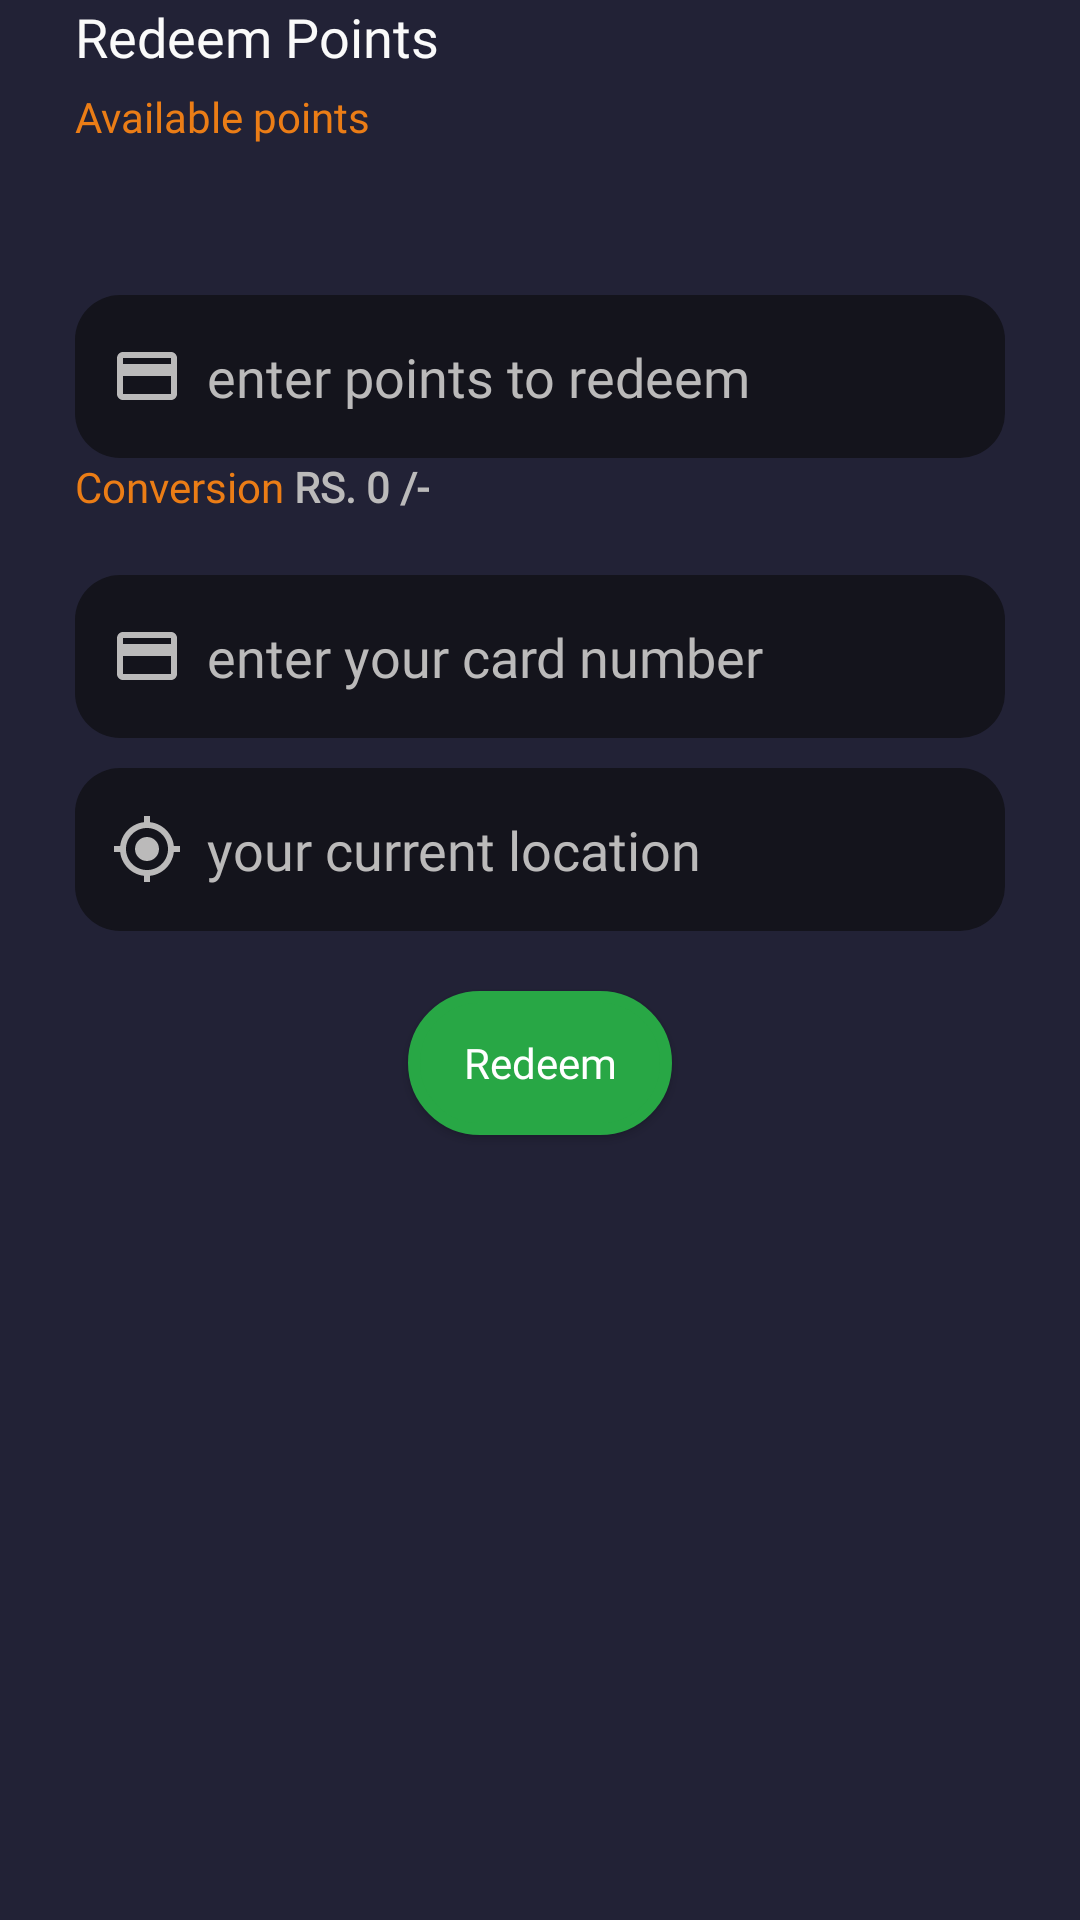

Layout XML and referenced resources for this Android screen:
<!-- AndroidManifest.xml: application theme AppTheme -->
<!-- res/layout/redeem_dialog.xml -->
<?xml version="1.0" encoding="utf-8"?>
<LinearLayout
    xmlns:android="http://schemas.android.com/apk/res/android"
    android:layout_width="match_parent"
    android:layout_height="match_parent"
    android:orientation="vertical"
    android:paddingRight="25dp"
    android:paddingLeft="25dp"
    android:paddingBottom="25dp"
    android:background="@color/colorCardBg"
    >

    <TextView
        android:id="@+id/tv_store_title"
        android:layout_width="wrap_content"
        android:layout_height="wrap_content"
        android:text="Redeem Points"
        android:fontFamily="@font/oswald"
        android:textSize="18dp"
        android:textColor="@color/colorWhiteHeading"/>

    <LinearLayout
        android:layout_width="match_parent"
        android:layout_height="wrap_content"
        >
        <TextView
            android:layout_width="wrap_content"
            android:layout_height="wrap_content"
            android:text="Available points "
            android:layout_marginTop="5dp"
            android:fontFamily="@font/oswald"
            android:textColor="@color/colorOrange"
            />

        <TextView
            android:id="@+id/tv_redeem_bp"
            android:layout_width="wrap_content"
            android:layout_height="wrap_content"
            android:fontFamily="@font/oswald"
            android:textColor="@color/colorWhiteSub"
            android:layout_marginTop="5dp"
            />
    </LinearLayout>

    <EditText
        android:id="@+id/etRedeemPoints"
        android:layout_width="match_parent"
        android:layout_height="wrap_content"
        android:layout_marginTop="50dp"
        android:inputType="number"
        android:drawableLeft="@drawable/ic_baseline_credit_card_24"
        android:drawablePadding="8dp"
        android:background="@drawable/custom_et"
        android:textColor="@color/colorWhiteSub"
        android:textColorHint="@color/colorWhiteSub"
        android:fontFamily="@font/oswald"
        android:hint="enter points to redeem"
        />

    <LinearLayout
        android:layout_width="match_parent"
        android:layout_height="wrap_content"
        >

        <TextView
            android:layout_width="wrap_content"
            android:layout_height="wrap_content"
            android:text="Conversion "
            android:fontFamily="@font/oswald"
            android:textColor="@color/colorOrange"/>

        <TextView
            android:layout_width="wrap_content"
            android:layout_height="wrap_content"
            android:text="RS."
            android:fontFamily="@font/oswald"
            android:textColor="@color/colorWhiteSub"
            android:textStyle="bold"
            />

        <TextView
            android:id="@+id/tv_redeem_pointConvertedtv"
            android:layout_width="wrap_content"
            android:layout_height="wrap_content"
            android:fontFamily="@font/oswald"
            android:textColor="@color/colorWhiteSub"
            android:textStyle="bold"
            android:text=" 0"/>

        <TextView
            android:layout_width="wrap_content"
            android:layout_height="wrap_content"
            android:textStyle="bold"
            android:text=" /-"
            android:fontFamily="@font/oswald"
            android:textColor="@color/colorWhiteSub"
            />

    </LinearLayout>

    <EditText
        android:id="@+id/et_redeem_CardNumber"
        android:layout_width="match_parent"
        android:layout_height="wrap_content"
        android:layout_marginTop="20dp"
        android:drawableLeft="@drawable/ic_baseline_credit_card_24"
        android:drawablePadding="8dp"
        android:background="@drawable/custom_et"
        android:textColor="@color/colorWhiteSub"
        android:textColorHint="@color/colorWhiteSub"
        android:fontFamily="@font/oswald"
        android:hint="enter your card number"
        />


    <EditText
        android:id="@+id/et_redeem_location"
        android:layout_width="match_parent"
        android:layout_height="wrap_content"
        android:layout_marginTop="10dp"
        android:drawableLeft="@drawable/ic_baseline_my_location_24"
        android:drawablePadding="8dp"
        android:background="@drawable/custom_et"
        android:textColor="@color/colorWhiteSub"
        android:textColorHint="@color/colorWhiteSub"
        android:fontFamily="@font/oswald"
        android:hint="your current location"
        />

        <Button
            android:id="@+id/btn_redeem"
            android:layout_width="wrap_content"
            android:layout_height="wrap_content"
            android:text="Redeem"
            android:background="@drawable/custom_rounded_btn"
            android:layout_marginTop="20dp"
            android:textColor="@color/white"
            android:fontFamily="@font/oswald"
            android:textAllCaps="false"
            android:layout_gravity="center_horizontal"
            android:layout_below="@+id/img_ep_profile_Image"
            />

</LinearLayout>
<!-- resources referenced by this layout -->
<resources>
  <color name="colorCardBg">#222236</color>
  <color name="colorOrange">#EB7D16</color>
  <color name="colorWhiteHeading">#fafafa</color>
  <color name="colorWhiteSub">#BBBABA</color>
  <!-- drawable custom_et (drawable) -->
  <?xml version="1.0" encoding="utf-8"?>
  <shape xmlns:android="http://schemas.android.com/apk/res/android"
      android:shape="rectangle">
      <solid android:color="@color/colorEtBg" />
  
      <corners
          android:radius="15dp"/>
  
      <padding
          android:left="12dp"
          android:top="15dp"
          android:right="12dp"
          android:bottom="15dp"   />
  </shape>
  <!-- drawable custom_rounded_btn (drawable) -->
  <?xml version="1.0" encoding="utf-8"?>
  <shape xmlns:android="http://schemas.android.com/apk/res/android"
      android:shape="rectangle">
      <stroke
          android:width="4dp"
          android:color="#28A745" />
  
      <solid
          android:color="#28A745"
          />
  
      // Reduce the corner radius value
      <corners android:radius="30dp" />
  
      <padding
          android:left="10dp"
          android:top="10dp"
          android:right="10dp"
          android:bottom="10dp"    >
  
      </padding>
  </shape>
  <!-- drawable ic_baseline_credit_card_24 (drawable) -->
  <vector android:height="24dp" android:tint="#BBBABA"
      android:viewportHeight="24" android:viewportWidth="24"
      android:width="24dp" xmlns:android="http://schemas.android.com/apk/res/android">
      <path android:fillColor="@android:color/white" android:pathData="M20,4L4,4c-1.11,0 -1.99,0.89 -1.99,2L2,18c0,1.11 0.89,2 2,2h16c1.11,0 2,-0.89 2,-2L22,6c0,-1.11 -0.89,-2 -2,-2zM20,18L4,18v-6h16v6zM20,8L4,8L4,6h16v2z"/>
  </vector>
  <!-- drawable ic_baseline_my_location_24 (drawable) -->
  <vector android:height="24dp" android:tint="#BBBABA"
      android:viewportHeight="24" android:viewportWidth="24"
      android:width="24dp" xmlns:android="http://schemas.android.com/apk/res/android">
      <path android:fillColor="@android:color/white" android:pathData="M12,8c-2.21,0 -4,1.79 -4,4s1.79,4 4,4 4,-1.79 4,-4 -1.79,-4 -4,-4zM20.94,11c-0.46,-4.17 -3.77,-7.48 -7.94,-7.94L13,1h-2v2.06C6.83,3.52 3.52,6.83 3.06,11L1,11v2h2.06c0.46,4.17 3.77,7.48 7.94,7.94L11,23h2v-2.06c4.17,-0.46 7.48,-3.77 7.94,-7.94L23,13v-2h-2.06zM12,19c-3.87,0 -7,-3.13 -7,-7s3.13,-7 7,-7 7,3.13 7,7 -3.13,7 -7,7z"/>
  </vector>
  <style name="AppTheme" parent="Theme.AppCompat.DayNight.NoActionBar">
          
          <item name="colorPrimary">@color/colorPrimary</item>
          <item name="colorPrimaryDark">@color/colorBlack</item>
          <item name="colorAccent">@color/colorAccent</item>
      </style>
  <color name="colorEtBg">#14141C</color>
  <color name="colorPrimary">#fafafa</color>
  <color name="colorBlack">#000000</color>
  <color name="colorAccent">#03DAC5</color>
  <!-- not gathered from this repository: default colours our renderer supplied (Android Studio template values) -->
  <color name="white">#FFFFFFFF</color>
</resources>
